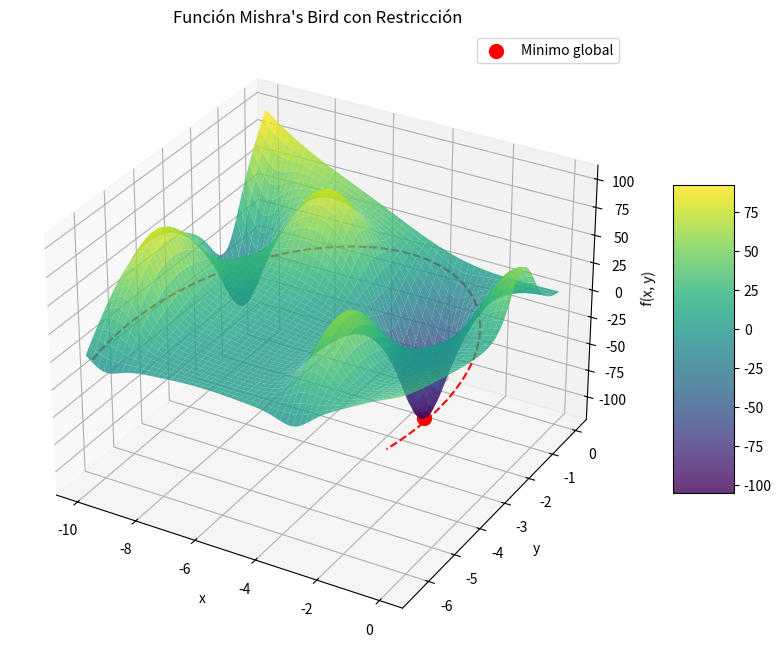

Recreate this plot in Python.
import numpy as np
import matplotlib.pyplot as plt
from mpl_toolkits.mplot3d import Axes3D

def mishras_bird(x, y):
    term1 = np.sin(y) * np.exp((1 - np.cos(x))**2)
    term2 = np.cos(x) * np.exp((1 - np.sin(y))**2)
    term3 = (x - y)**2
    return term1 + term2 + term3

def restriccion(x, y):
    return (x + 5)**2 + (y + 5)**2 - 25


x = np.linspace(-10, 0, 400)
y = np.linspace(-6.5, 0, 400)
X, Y = np.meshgrid(x, y)

Z = mishras_bird(X, Y)

R = restriccion(X, Y)

fig = plt.figure(figsize=(12, 8))
ax = fig.add_subplot(111, projection='3d')

surface = ax.plot_surface(X, Y, Z, cmap='viridis', alpha=0.8)

fig.colorbar(surface, ax=ax, shrink=0.5, aspect=5)

ax.contour(X, Y, R, levels=[0], colors='r', linestyles='dashed', label='(x+5)^2 + (y+5)^2 = 25')

min_x, min_y = -3.1302468, -1.5821422
ax.scatter(min_x, min_y, mishras_bird(min_x, min_y), color='red', s=100, label='Minimo global')

ax.set_title("Función Mishra's Bird con Restricción")
ax.set_xlabel('x')
ax.set_ylabel('y')
ax.set_zlabel('f(x, y)')
ax.legend()

plt.show()
